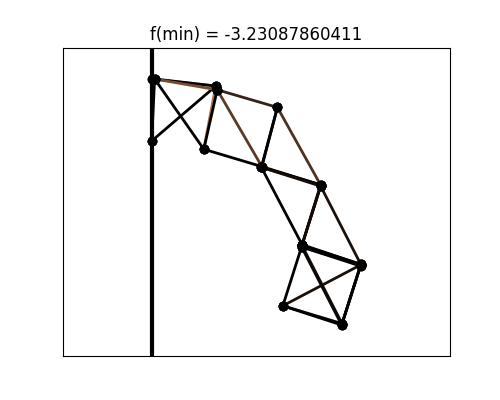

Data behind this chart, as committed beside it:
# x, y
0.000000000000000000e+00, 0.000000000000000000e+00
0.000000000000000000e+00, -1.000000000000000056e-01
1.033789599414340482e-01, -1.136428017403031190e-02
4.725773432545655496e-03, 0.000000000000000000e+00
8.409045289402497514e-02, -1.132953903408646379e-01
1.057409943176970818e-01, -1.742182383783408284e-02
1.777959541606616845e-01, -1.413501366503728263e-01
2.028435545650287553e-01, -4.581668401107071714e-02
2.724730261713189661e-01, -1.708028976435015112e-01
1.769278453531124840e-01, -1.423828534221439901e-01
2.427306562973367554e-01, -2.673760345361984037e-01
2.726056570992039796e-01, -1.728244444132330249e-01
3.374112777386940598e-01, -2.991221834540914171e-01
2.424166864080395112e-01, -2.685473924593275719e-01
3.071458921110946649e-01, -3.947271041464587293e-01
3.372806565516127675e-01, -2.998689338309850072e-01
2.116375164541563214e-01, -3.659372836547229446e-01
2.418252514451277591e-01, -2.709007586893916186e-01
3.065439799777115448e-01, -3.969429304400335923e-01
3.369688752198735648e-01, -3.017816758727551174e-01
